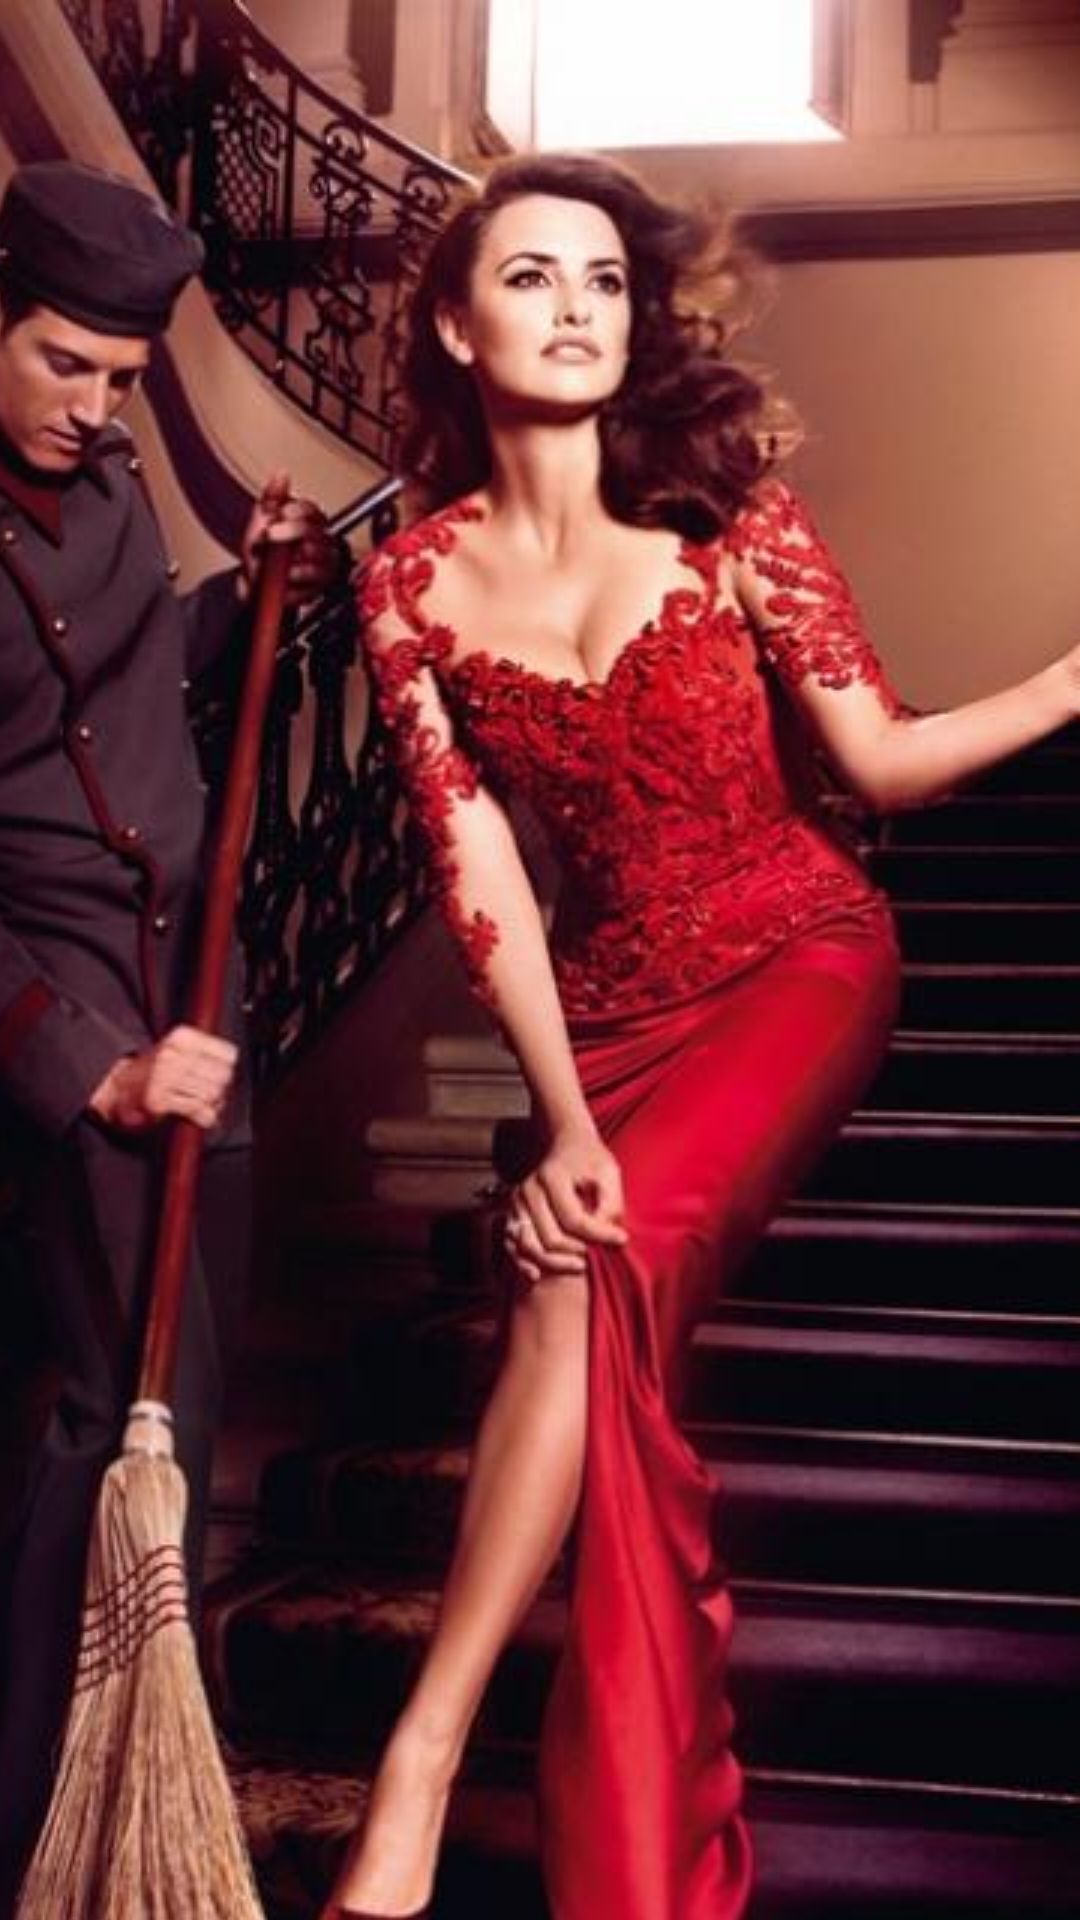

Reconstruct the res/layout file that produces this screen, plus the resources it refers to.
<!-- AndroidManifest.xml: activity theme AppTheme.NoActionBar -->
<!-- res/layout/activity_main.xml -->
<?xml version="1.0" encoding="utf-8"?>
<android.support.design.widget.CoordinatorLayout
    xmlns:android="http://schemas.android.com/apk/res/android"
    xmlns:app="http://schemas.android.com/apk/res-auto"
    xmlns:tools="http://schemas.android.com/tools"
    android:layout_width="match_parent"
    android:layout_height="match_parent"
    android:fitsSystemWindows="true"
    tools:context="com.example.admin.taskapplication.MainActivity">

    <android.support.design.widget.AppBarLayout
        android:id="@+id/app_bar"
        android:layout_width="match_parent"
        android:layout_height="wrap_content"
        android:fitsSystemWindows="false">

        <android.support.design.widget.CollapsingToolbarLayout
            android:id="@+id/toolbar_layout"
            android:layout_width="match_parent"
            android:layout_height="match_parent"
            android:fitsSystemWindows="false"
            app:layout_scrollFlags="scroll|snap">

            <ImageView
                android:layout_width="match_parent"
                android:layout_height="match_parent"
                android:scaleType="center"
                android:src="@drawable/girl1"
                app:layout_collapseMode="parallax" />

            <LinearLayout
                android:id="@+id/ll"
                android:layout_width="match_parent"
                android:layout_height="wrap_content"
                android:layout_gravity="bottom"
                android:background="@color/colorWhite"
                android:gravity="center"
                android:orientation="vertical">

                <LinearLayout
                    android:layout_width="match_parent"
                    android:layout_height="wrap_content"
                    android:gravity="center"
                    android:orientation="horizontal">

                    <TextView
                        android:layout_width="0dp"
                        android:layout_height="wrap_content"
                        android:layout_weight="1"
                        android:gravity="center"
                        android:text="@string/_129"
                        android:textSize="@dimen/text_margin" />

                    <TextView
                        android:layout_width="0dp"
                        android:layout_height="wrap_content"
                        android:layout_weight="1"
                        android:gravity="center"
                        android:text="@string/penelope_cruz"
                        android:textSize="@dimen/text_margin" />

                    <TextView
                        android:layout_width="0dp"
                        android:layout_height="wrap_content"
                        android:layout_weight="1"
                        android:gravity="center"
                        android:text="@string/_225"
                        android:textSize="@dimen/text_margin" />

                </LinearLayout>

                <LinearLayout
                    android:layout_width="match_parent"
                    android:layout_height="wrap_content"
                    android:gravity="center"
                    android:orientation="horizontal">

                    <TextView
                        android:layout_width="0dp"
                        android:layout_height="wrap_content"
                        android:layout_weight="1"
                        android:gravity="center"
                        android:text="@string/points"
                        android:textSize="@dimen/text_margin" />

                    <TextView
                        android:layout_width="0dp"
                        android:layout_height="wrap_content"
                        android:layout_weight="1"
                        android:gravity="center"
                        android:text="@string/alcobendas_spain"
                        android:textSize="@dimen/text_margin" />

                    <TextView
                        android:layout_width="0dp"
                        android:layout_height="wrap_content"
                        android:layout_weight="1"
                        android:gravity="center"
                        android:text="@string/ms"
                        android:textSize="@dimen/text_margin" />

                </LinearLayout>

            </LinearLayout>
        </android.support.design.widget.CollapsingToolbarLayout>

        <LinearLayout
            android:layout_width="match_parent"
            android:layout_height="?attr/actionBarSize"
            android:background="@color/colorGray"
            android:gravity="center"
            android:orientation="horizontal">

            <TextView
                android:layout_width="0dp"
                android:layout_height="wrap_content"
                android:layout_weight="1"
                android:gravity="center"
                android:text="@string/posts"
                android:textColor="@color/colorWhite"
                android:textSize="@dimen/text_margin" />

            <TextView
                android:layout_width="0dp"
                android:layout_height="wrap_content"
                android:layout_weight="1"
                android:gravity="center"
                android:text="@string/likes"
                android:textColor="@color/colorWhite"
                android:textSize="@dimen/text_margin" />

            <TextView
                android:layout_width="0dp"
                android:layout_height="wrap_content"
                android:layout_weight="1"
                android:gravity="center"
                android:text="@string/wishlist"
                android:textColor="@color/colorWhite"
                android:textSize="@dimen/text_margin" />

        </LinearLayout>
    </android.support.design.widget.AppBarLayout>

    <include layout="@layout/content_main" />




</android.support.design.widget.CoordinatorLayout>
<!-- res/layout/content_main.xml (included above) -->
<?xml version="1.0" encoding="utf-8"?>
<android.support.v4.widget.NestedScrollView
    xmlns:android="http://schemas.android.com/apk/res/android"
    xmlns:app="http://schemas.android.com/apk/res-auto"
    xmlns:tools="http://schemas.android.com/tools"
    android:layout_width="match_parent"
    android:layout_height="match_parent"
    android:fillViewport="true"
    app:layout_behavior="@string/appbar_scrolling_view_behavior"
    tools:context="com.example.admin.taskapplication.MainActivity"
    tools:showIn="@layout/activity_main">

        <ListView
            android:id="@+id/listView"
            android:layout_width="match_parent"
            android:layout_height="match_parent">
        </ListView>

</android.support.v4.widget.NestedScrollView>
<!-- resources referenced by this layout -->
<resources>
  <color name="colorGray">#636363</color>
  <color name="colorWhite">#FFFFFF</color>
  <!-- drawable girl1: jpg bitmap (drawable, 58237 bytes) -->
  <string name="_129">129</string>
  <string name="_225">225</string>
  <string name="alcobendas_spain">Alcobendas, Spain</string>
  <string name="likes">LIKES</string>
  <string name="ms">ms</string>
  <string name="penelope_cruz">Penelope Cruz</string>
  <string name="points">points</string>
  <string name="posts">POSTS</string>
  <string name="wishlist">WISHLIST</string>
  <style name="AppTheme.NoActionBar">
          <item name="windowActionBar">false</item>
          <item name="windowNoTitle">true</item>
          <item name="android:windowDrawsSystemBarBackgrounds">true</item>
          <item name="android:statusBarColor">@color/colorGray</item>
      </style>
</resources>
